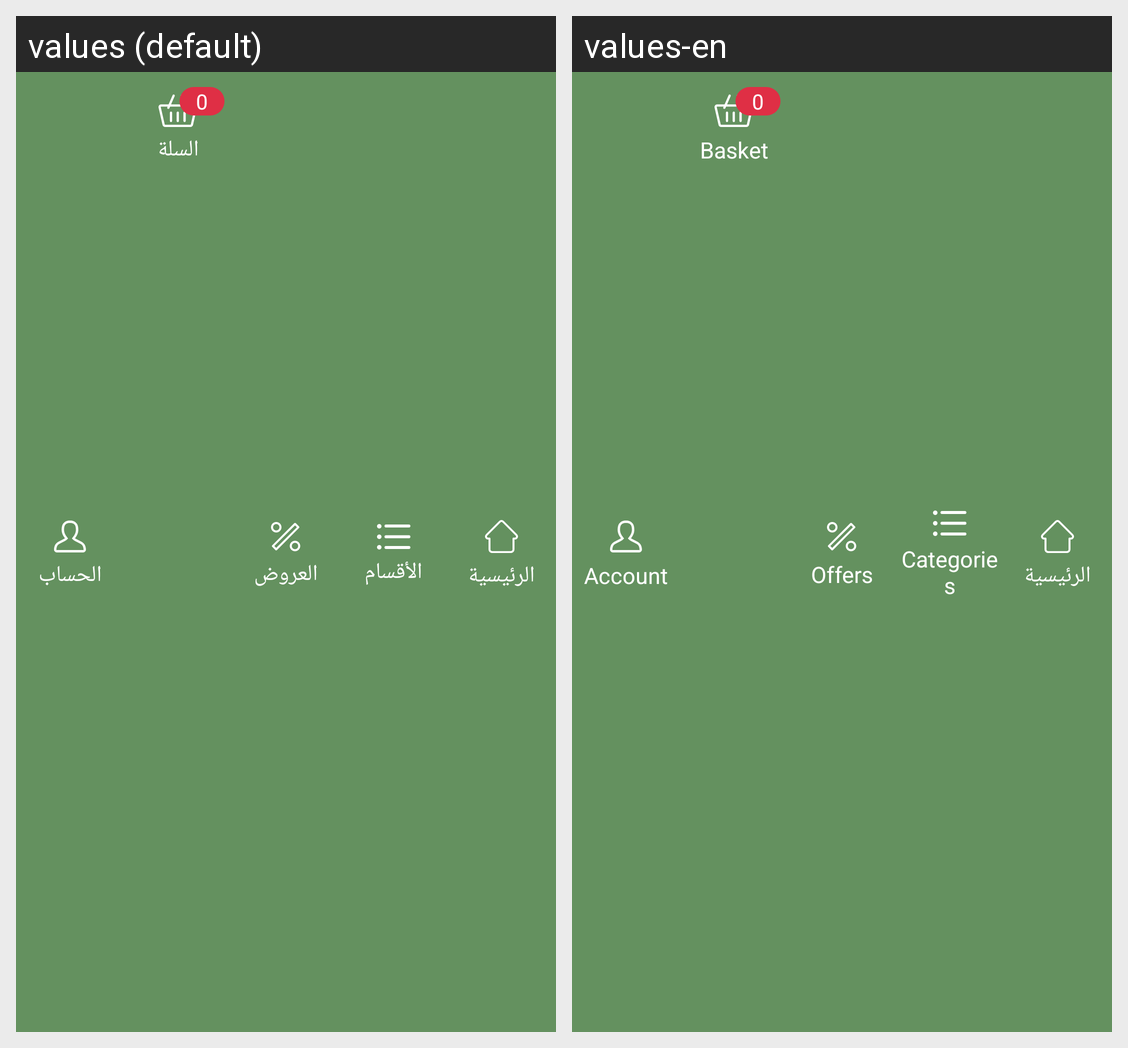

The Android screen above is rendered under two locales of the same app. Produce the string resources it draws, with the default and per-locale values.
Android screen res/layout/bottom_navigation.xml rendered under 2 locales, left to right: values (default), values-en. Device: Nexus 5 (rendered at 1080×1920; each locale shown at half size, 540×960, under a caption strip naming it); theme AppTheme.
Strings drawn on this screen, with the default value and each locale's value (text and hints the layout hard-codes, and strings that could not be matched under every locale, appear in the picture but are not listed):

Account
  values: الحساب
  values-en: Account

CartMenu
  values: السلة
  values-en: Basket

Offers2
  values: العروض
  values-en: Offers

Cats
  values: الأقسام
  values-en: Categories
